Run: headless pygame with SDL's dummy video driver; simulated clock (each Clock.tick advances the game by its frame time, no real sleeping); random seed 0; keys injected as events and as key.get_pressed() state; no mouse input; restart key SPACE tapped at the start of phases 3 and 4.
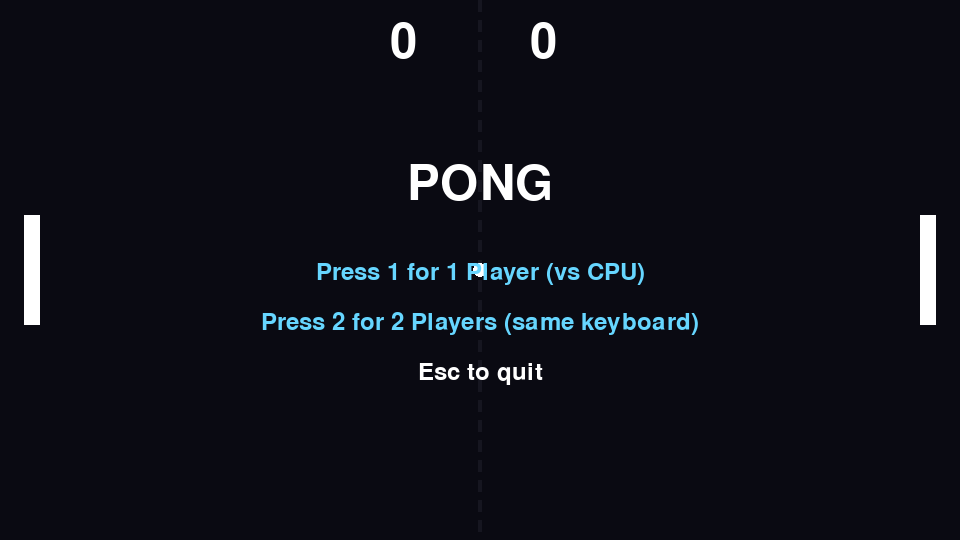
Frame 1 of 4 · flips 1–60 · no input
Frame 2 of 4 · flips 61–180 · tapped SPACE, RETURN · held RIGHT (→), D · screen unchanged from frame 1, image omitted
Frame 3 of 4 · flips 181–300 · tapped SPACE · held DOWN (↓), S · screen unchanged from frame 2, image omitted
Frame 4 of 4 · flips 301–420 · tapped SPACE · held LEFT (←), A, UP (↑), W · screen unchanged from frame 3, image omitted

The pygame program that drew these frames:

import math
import random
import sys

import pygame

# ------------------------------------------------------------
# Constants
# ------------------------------------------------------------
WIDTH, HEIGHT = 960, 540
FPS = 60
WINNING_SCORE = 7

WHITE = (255, 255, 255)
BLACK = (10, 10, 18)
DARK = (22, 22, 32)
ACCENT = (102, 214, 255)

PADDLE_WIDTH = 16
PADDLE_HEIGHT = 110
BALL_SIZE = 14

# ------------------------------------------------------------
# Pygame setup
# ------------------------------------------------------------
pygame.init()
pygame.display.set_caption("Pong")
screen = pygame.display.set_mode((WIDTH, HEIGHT))
clock = pygame.time.Clock()
font = pygame.font.Font(None, 72)
small_font = pygame.font.Font(None, 36)
tiny_font = pygame.font.Font(None, 24)


class Paddle:
    def __init__(self, x, y, color):
        self.rect = pygame.Rect(x, y, PADDLE_WIDTH, PADDLE_HEIGHT)
        self.color = color
        self.speed = 520

    def move(self, direction, dt):
        self.rect.y += direction * self.speed * dt

    def clamp(self):
        self.rect.y = max(0, min(self.rect.y, HEIGHT - self.rect.height))

    def draw(self):
        pygame.draw.rect(screen, self.color, self.rect)


class Ball:
    def __init__(self):
        self.size = BALL_SIZE
        self.rect = pygame.Rect(WIDTH // 2 - self.size // 2, HEIGHT // 2 - self.size // 2, self.size, self.size)
        self.speed = 430
        self.velocity = [self.speed, self.speed * 0.4]

    def reset(self, direction):
        self.rect.center = (WIDTH // 2, HEIGHT // 2)
        angle = random.uniform(-0.8, 0.8)
        self.velocity = [direction * self.speed, math.sin(angle) * self.speed]

    def update(self, dt, left_paddle, right_paddle, game):
        self.rect.x += self.velocity[0] * dt
        self.rect.y += self.velocity[1] * dt

        # Top and bottom wall collisions
        if self.rect.top <= 0:
            self.rect.top = 0
            self.velocity[1] *= -1
        elif self.rect.bottom >= HEIGHT:
            self.rect.bottom = HEIGHT
            self.velocity[1] *= -1

        # Paddle collisions
        if self.rect.colliderect(left_paddle.rect):
            self.rect.left = left_paddle.rect.right
            self._bounce(left_paddle, 1)

        elif self.rect.colliderect(right_paddle.rect):
            self.rect.right = right_paddle.rect.left
            self._bounce(right_paddle, -1)

        # Scoring
        if self.rect.left <= 0:
            game.right_score += 1
            game.handle_score()
        elif self.rect.right >= WIDTH:
            game.left_score += 1
            game.handle_score()

    def _bounce(self, paddle, direction):
        speed = max(abs(self.velocity[0]), 430) + 30
        offset = (self.rect.centery - paddle.rect.centery) / (paddle.rect.height / 2)
        self.velocity[0] = direction * speed
        self.velocity[1] = offset * 360

        length = math.hypot(self.velocity[0], self.velocity[1]) or 1
        self.velocity[0] = (self.velocity[0] / length) * speed
        self.velocity[1] = (self.velocity[1] / length) * speed

    def draw(self):
        pygame.draw.ellipse(screen, WHITE, self.rect)


class PongGame:
    def __init__(self):
        self.state = "menu"
        self.mode = None
        self.left_score = 0
        self.right_score = 0
        self.winner = None

        self.left_paddle = Paddle(24, HEIGHT // 2 - PADDLE_HEIGHT // 2, WHITE)
        self.right_paddle = Paddle(WIDTH - 24 - PADDLE_WIDTH, HEIGHT // 2 - PADDLE_HEIGHT // 2, WHITE)
        self.ball = Ball()

    def start_game(self, mode):
        self.mode = mode
        self.state = "playing"
        self.left_score = 0
        self.right_score = 0
        self.winner = None

        self.left_paddle.rect.y = HEIGHT // 2 - PADDLE_HEIGHT // 2
        self.right_paddle.rect.y = HEIGHT // 2 - PADDLE_HEIGHT // 2
        self.ball.reset(random.choice([-1, 1]))

    def handle_score(self):
        # Serve toward the side that just lost the point
        if self.left_score >= WINNING_SCORE or self.right_score >= WINNING_SCORE:
            self.state = "game_over"
            if self.mode == "single":
                self.winner = "Player 1" if self.left_score > self.right_score else "CPU"
            else:
                self.winner = "Player 1" if self.left_score > self.right_score else "Player 2"
            return

        if self.left_score > self.right_score:
            self.ball.reset(1)
        else:
            self.ball.reset(-1)

    def handle_events(self):
        for event in pygame.event.get():
            if event.type == pygame.QUIT:
                return False

            if event.type == pygame.KEYDOWN:
                if event.key == pygame.K_ESCAPE:
                    if self.state == "playing":
                        self.state = "menu"
                        self.mode = None
                    elif self.state == "game_over":
                        self.state = "menu"
                        self.mode = None
                    elif self.state == "menu":
                        return False

                if self.state == "menu":
                    if event.key == pygame.K_1:
                        self.start_game("single")
                    elif event.key == pygame.K_2:
                        self.start_game("two_player")
                    elif event.key == pygame.K_q:
                        return False

                elif self.state == "game_over":
                    if event.key in (pygame.K_RETURN, pygame.K_SPACE):
                        self.state = "menu"
                    elif event.key == pygame.K_1:
                        self.start_game("single")
                    elif event.key == pygame.K_2:
                        self.start_game("two_player")

        return True

    def update(self, dt):
        if self.state != "playing":
            return

        keys = pygame.key.get_pressed()

        left_direction = 0
        if keys[pygame.K_w]:
            left_direction -= 1
        if keys[pygame.K_s]:
            left_direction += 1
        self.left_paddle.move(left_direction, dt)
        self.left_paddle.clamp()

        if self.mode == "single":
            self.update_cpu(dt)
        elif self.mode == "two_player":
            right_direction = 0
            if keys[pygame.K_UP]:
                right_direction -= 1
            if keys[pygame.K_DOWN]:
                right_direction += 1
            self.right_paddle.move(right_direction, dt)
            self.right_paddle.clamp()

        self.ball.update(dt, self.left_paddle, self.right_paddle, self)

    def update_cpu(self, dt):
        target_y = self.ball.rect.centery - self.right_paddle.rect.height / 2
        if self.ball.rect.x > WIDTH * 0.35:
            if self.right_paddle.rect.centery < target_y:
                self.right_paddle.move(1, dt)
            elif self.right_paddle.rect.centery > target_y:
                self.right_paddle.move(-1, dt)
        self.right_paddle.clamp()

    def draw(self):
        screen.fill(BLACK)

        for y in range(0, HEIGHT, 20):
            pygame.draw.rect(screen, DARK, (WIDTH // 2 - 2, y, 4, 12))

        self.left_paddle.draw()
        self.right_paddle.draw()
        self.ball.draw()

        left_text = font.render(str(self.left_score), True, WHITE)
        right_text = font.render(str(self.right_score), True, WHITE)

        screen.blit(left_text, (WIDTH // 2 - 90, 18))
        screen.blit(right_text, (WIDTH // 2 + 50, 18))

        if self.state == "menu":
            self.draw_menu()
        elif self.state == "game_over":
            self.draw_game_over()

    def draw_menu(self):
        title = font.render("PONG", True, WHITE)
        screen.blit(title, (WIDTH // 2 - title.get_width() // 2, HEIGHT // 2 - 110))

        option1 = small_font.render("Press 1 for 1 Player (vs CPU)", True, ACCENT)
        option2 = small_font.render("Press 2 for 2 Players (same keyboard)", True, ACCENT)
        prompt = small_font.render("Esc to quit", True, WHITE)

        screen.blit(option1, (WIDTH // 2 - option1.get_width() // 2, HEIGHT // 2 - 10))
        screen.blit(option2, (WIDTH // 2 - option2.get_width() // 2, HEIGHT // 2 + 40))
        screen.blit(prompt, (WIDTH // 2 - prompt.get_width() // 2, HEIGHT // 2 + 90))

    def draw_game_over(self):
        if self.mode == "single":
            if self.winner == "CPU":
                msg = "CPU WINS"
            else:
                msg = "YOU WIN"
        else:
            msg = f"{self.winner} WINS"

        winner_text = font.render(msg, True, WHITE)
        screen.blit(winner_text, (WIDTH // 2 - winner_text.get_width() // 2, HEIGHT // 2 - 60))

        prompt = small_font.render("Press Enter or Space to return to menu", True, ACCENT)
        screen.blit(prompt, (WIDTH // 2 - prompt.get_width() // 2, HEIGHT // 2 + 30))

        controls = tiny_font.render("1 = 1 Player, 2 = 2 Players", True, WHITE)
        screen.blit(controls, (WIDTH // 2 - controls.get_width() // 2, HEIGHT // 2 + 75))


def main():
    game = PongGame()

    while True:
        dt = clock.tick(FPS) / 1000.0

        running = game.handle_events()
        if not running:
            pygame.quit()
            sys.exit()

        game.update(dt)
        game.draw()
        pygame.display.flip()


if __name__ == "__main__":
    main()
